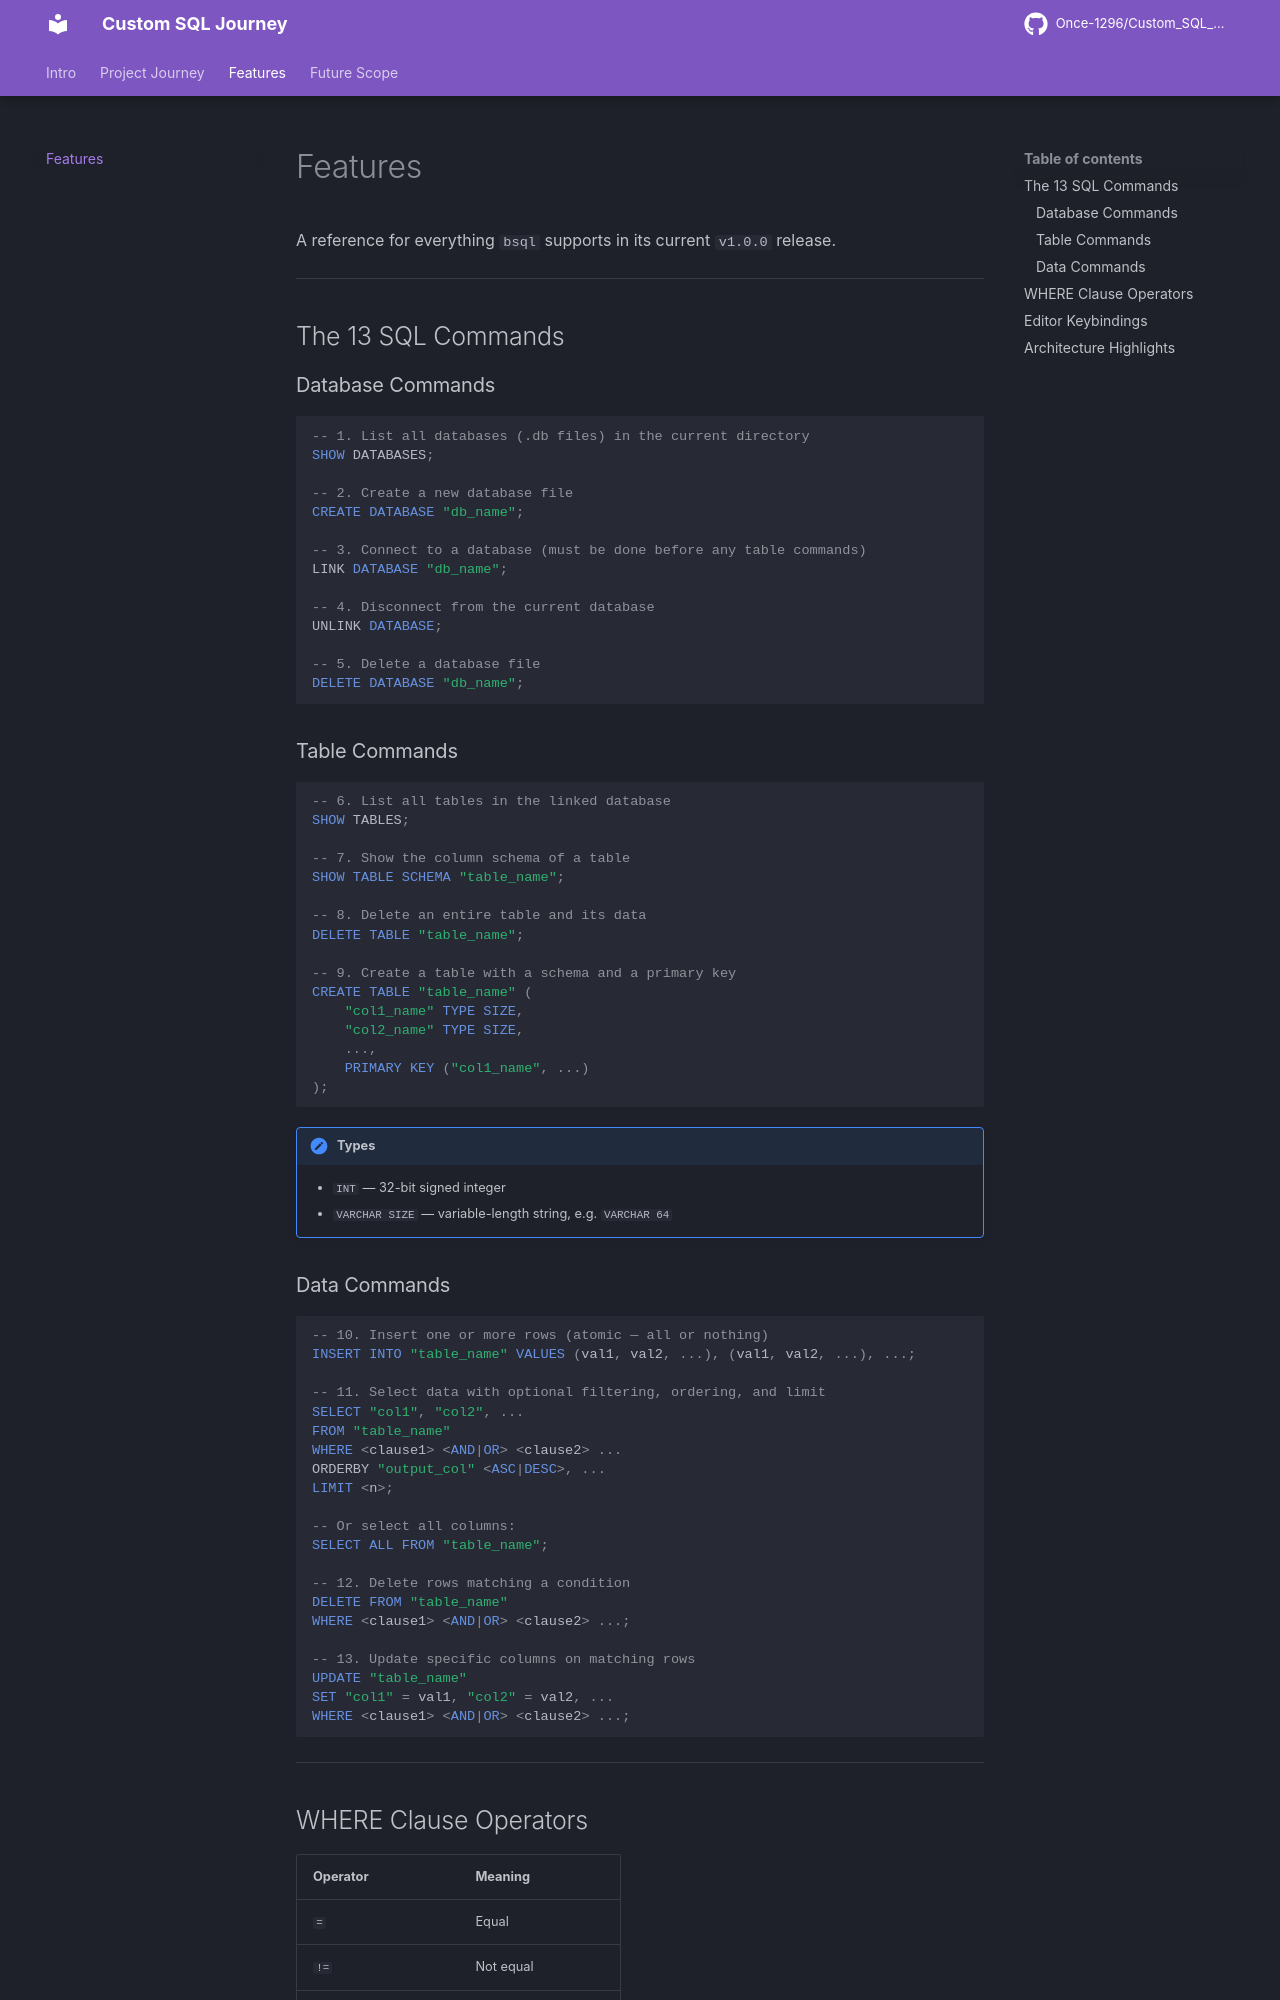

repository: Once-1296/Custom_SQL_Journey · page: features/index.html · generator: mkdocs

# Features

A reference for everything `bsql` supports in its current `v1.0.0` release.

---

## The 13 SQL Commands

### Database Commands

```sql
-- 1. List all databases (.db files) in the current directory
SHOW DATABASES;

-- 2. Create a new database file
CREATE DATABASE "db_name";

-- 3. Connect to a database (must be done before any table commands)
LINK DATABASE "db_name";

-- 4. Disconnect from the current database
UNLINK DATABASE;

-- 5. Delete a database file
DELETE DATABASE "db_name";
```

### Table Commands

```sql
-- 6. List all tables in the linked database
SHOW TABLES;

-- 7. Show the column schema of a table
SHOW TABLE SCHEMA "table_name";

-- 8. Delete an entire table and its data
DELETE TABLE "table_name";

-- 9. Create a table with a schema and a primary key
CREATE TABLE "table_name" (
    "col1_name" TYPE SIZE,
    "col2_name" TYPE SIZE,
    ...,
    PRIMARY KEY ("col1_name", ...)
);
```

!!! note "Types"
    - `INT` — 32-bit signed integer
    - `VARCHAR SIZE` — variable-length string, e.g. `VARCHAR 64`
